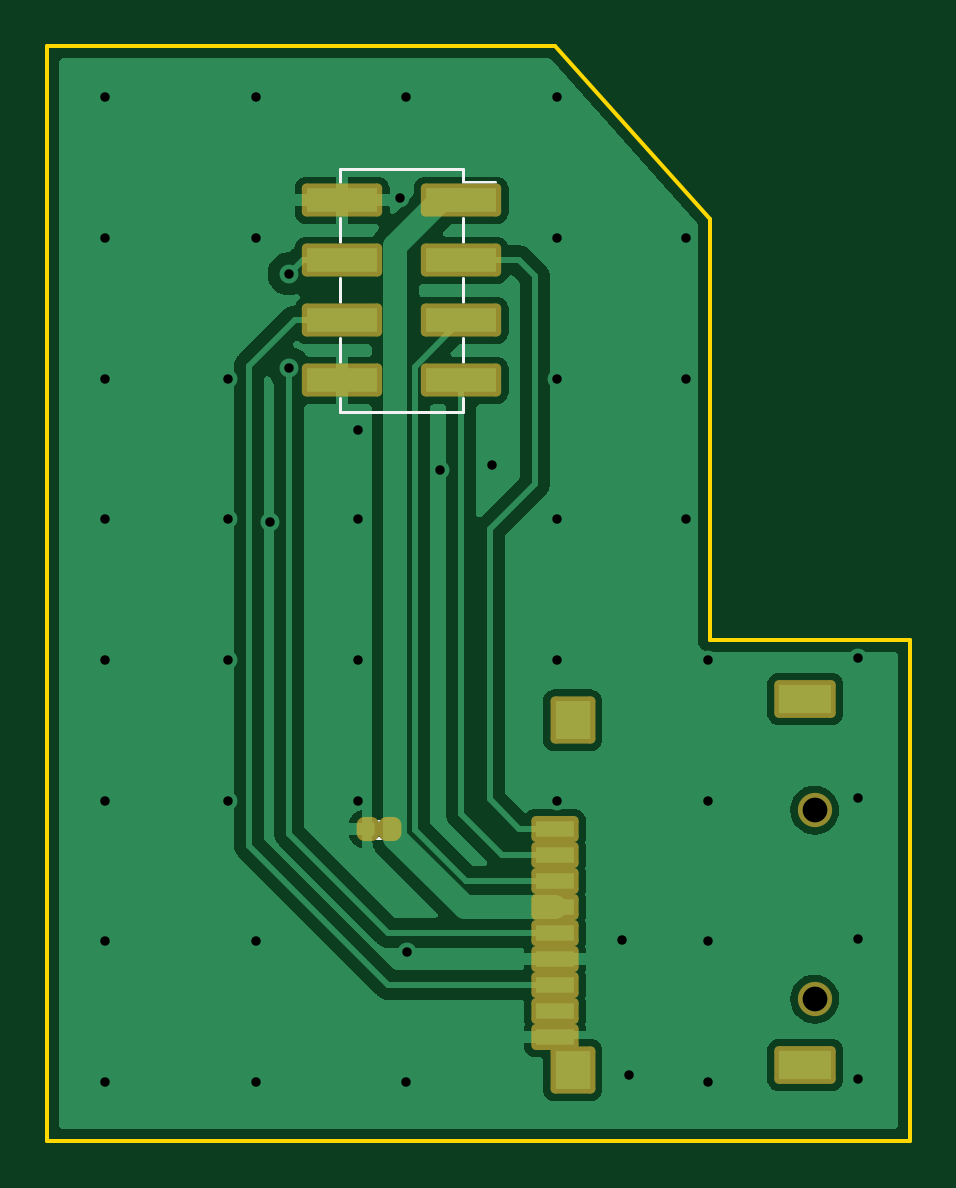
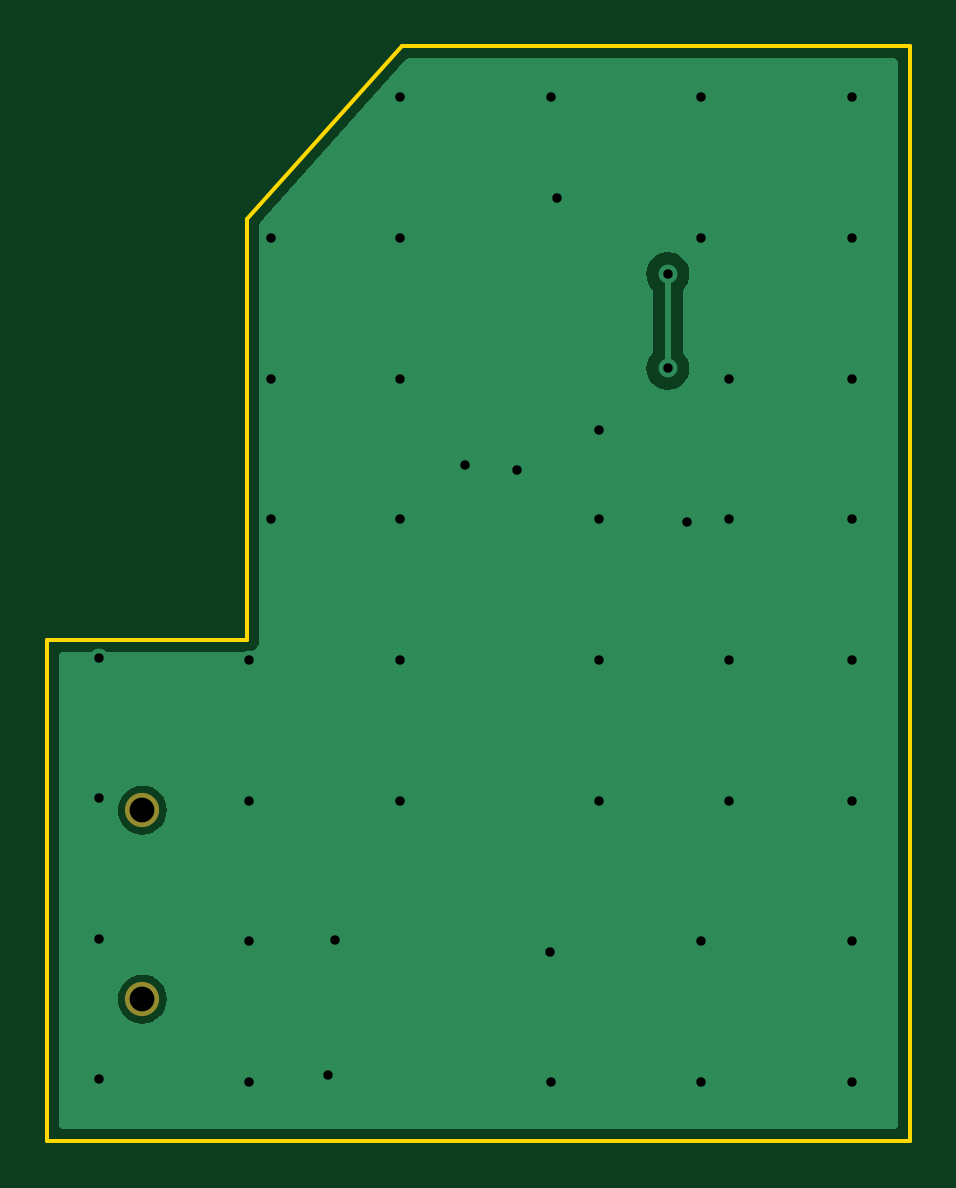
Circuit board: 11 layer files. Board 36.5 x 46.3 mm.
- bottom_copper: Gamecube_SD2SP2PRO-CuBottom.gbr (9555 bytes)
- top_copper: Gamecube_SD2SP2PRO-CuTop.gbr (43741 bytes)
- outline: Gamecube_SD2SP2PRO-EdgeCuts.gbr (847 bytes)
- bottom_mask: Gamecube_SD2SP2PRO-MaskBottom.gbr (565 bytes)
- top_mask: Gamecube_SD2SP2PRO-MaskTop.gbr (2248 bytes)
- drill: Gamecube_SD2SP2PRO-NPTH.drl (389 bytes)
- drill: Gamecube_SD2SP2PRO-PTH.drl (1105 bytes)
- paste: Gamecube_SD2SP2PRO-PasteBottom.gbr (469 bytes)
- paste: Gamecube_SD2SP2PRO-PasteTop.gbr (1861 bytes)
- bottom_silk: Gamecube_SD2SP2PRO-SilkBottom.gbr (568 bytes)
- top_silk: Gamecube_SD2SP2PRO-SilkTop.gbr (3023 bytes)

=== bottom_copper: Gamecube_SD2SP2PRO-CuBottom.gbr (9555 bytes, source omitted) ===
=== top_copper: Gamecube_SD2SP2PRO-CuTop.gbr (43741 bytes, source omitted) ===
=== outline: Gamecube_SD2SP2PRO-EdgeCuts.gbr ===
%TF.GenerationSoftware,KiCad,Pcbnew,(6.0.4-0)*%
%TF.CreationDate,2023-01-17T00:41:14-07:00*%
%TF.ProjectId,Gamecube_SD2SP2PRO,47616d65-6375-4626-955f-534432535032,rev?*%
%TF.SameCoordinates,Original*%
%TF.FileFunction,Profile,NP*%
%FSLAX46Y46*%
G04 Gerber Fmt 4.6, Leading zero omitted, Abs format (unit mm)*
G04 Created by KiCad (PCBNEW (6.0.4-0)) date 2023-01-17 00:41:14*
%MOMM*%
%LPD*%
G01*
G04 APERTURE LIST*
%TA.AperFunction,Profile*%
%ADD10C,0.150000*%
%TD*%
G04 APERTURE END LIST*
D10*
X102100000Y-61970000D02*
X102100000Y-79780000D01*
X102100000Y-79780000D02*
X110564286Y-79780000D01*
X110564286Y-101000000D02*
X110564286Y-79780000D01*
X74064286Y-54670000D02*
X74064286Y-101000000D01*
X74064286Y-54670000D02*
X95564286Y-54670000D01*
X74064286Y-101000000D02*
X110564286Y-101000000D01*
X95564286Y-54670000D02*
X102100000Y-61970000D01*
M02*

=== bottom_mask: Gamecube_SD2SP2PRO-MaskBottom.gbr ===
%TF.GenerationSoftware,KiCad,Pcbnew,(6.0.4-0)*%
%TF.CreationDate,2023-01-17T00:41:14-07:00*%
%TF.ProjectId,Gamecube_SD2SP2PRO,47616d65-6375-4626-955f-534432535032,rev?*%
%TF.SameCoordinates,Original*%
%TF.FileFunction,Soldermask,Bot*%
%TF.FilePolarity,Negative*%
%FSLAX46Y46*%
G04 Gerber Fmt 4.6, Leading zero omitted, Abs format (unit mm)*
G04 Created by KiCad (PCBNEW (6.0.4-0)) date 2023-01-17 00:41:14*
%MOMM*%
%LPD*%
G01*
G04 APERTURE LIST*
%ADD10C,1.450000*%
G04 APERTURE END LIST*
D10*
%TO.C,J3*%
X106550000Y-87000000D03*
X106550000Y-95000000D03*
%TD*%
M02*

=== top_mask: Gamecube_SD2SP2PRO-MaskTop.gbr (2248 bytes, source withheld) ===
=== drill: Gamecube_SD2SP2PRO-NPTH.drl ===
M48
; DRILL file {KiCad (6.0.4-0)} date Tuesday, January 17, 2023 at 12:41:14 AM
; FORMAT={-:-/ absolute / inch / decimal}
; #@! TF.CreationDate,2023-01-17T00:41:14-07:00
; #@! TF.GenerationSoftware,Kicad,Pcbnew,(6.0.4-0)
; #@! TF.FileFunction,NonPlated,1,2,NPTH
FMAT,2
INCH
; #@! TA.AperFunction,NonPlated,NPTH,ComponentDrill
T1C0.0413
%
G90
G05
T1
X4.1949Y-3.4252
X4.1949Y-3.7402
T0
M30

=== drill: Gamecube_SD2SP2PRO-PTH.drl ===
M48
; DRILL file {KiCad (6.0.4-0)} date Tuesday, January 17, 2023 at 12:41:14 AM
; FORMAT={-:-/ absolute / inch / decimal}
; #@! TF.CreationDate,2023-01-17T00:41:14-07:00
; #@! TF.GenerationSoftware,Kicad,Pcbnew,(6.0.4-0)
; #@! TF.FileFunction,Plated,1,2,PTH
FMAT,2
INCH
; #@! TA.AperFunction,Plated,PTH,ViaDrill
T1C0.0157
%
G90
G05
T1
X3.0118Y-2.2362
X3.0118Y-2.4717
X3.0118Y-2.7061
X3.0118Y-2.9404
X3.0118Y-3.1748
X3.0118Y-3.4092
X3.0118Y-3.6436
X3.0118Y-3.8779
X3.2165Y-2.7061
X3.2165Y-2.9404
X3.2165Y-3.1748
X3.2165Y-3.4092
X3.263Y-2.2362
X3.263Y-2.4717
X3.263Y-3.6436
X3.263Y-3.8779
X3.2874Y-2.9449
X3.3189Y-2.5315
X3.3189Y-2.689
X3.4341Y-2.7913
X3.4341Y-2.9404
X3.4341Y-3.1748
X3.4341Y-3.4092
X3.5039Y-2.4055
X3.5142Y-2.2362
X3.5142Y-3.8779
X3.5157Y-3.6614
X3.5709Y-2.8583
X3.6575Y-2.8504
X3.7654Y-2.2362
X3.7654Y-2.4717
X3.7654Y-2.7061
X3.7654Y-2.9404
X3.7654Y-3.1748
X3.7654Y-3.4092
X3.8739Y-3.6417
X3.8857Y-3.8661
X3.9803Y-2.4717
X3.9803Y-2.7061
X3.9803Y-2.9404
X4.0165Y-3.1748
X4.0165Y-3.4092
X4.0165Y-3.6436
X4.0165Y-3.8779
X4.2677Y-3.1709
X4.2677Y-3.4052
X4.2677Y-3.6396
X4.2677Y-3.874
T0
M30

=== paste: Gamecube_SD2SP2PRO-PasteBottom.gbr ===
%TF.GenerationSoftware,KiCad,Pcbnew,(6.0.4-0)*%
%TF.CreationDate,2023-01-17T00:41:14-07:00*%
%TF.ProjectId,Gamecube_SD2SP2PRO,47616d65-6375-4626-955f-534432535032,rev?*%
%TF.SameCoordinates,Original*%
%TF.FileFunction,Paste,Bot*%
%TF.FilePolarity,Positive*%
%FSLAX46Y46*%
G04 Gerber Fmt 4.6, Leading zero omitted, Abs format (unit mm)*
G04 Created by KiCad (PCBNEW (6.0.4-0)) date 2023-01-17 00:41:14*
%MOMM*%
%LPD*%
G01*
G04 APERTURE LIST*
G04 APERTURE END LIST*
M02*

=== paste: Gamecube_SD2SP2PRO-PasteTop.gbr (1861 bytes, source withheld) ===
=== bottom_silk: Gamecube_SD2SP2PRO-SilkBottom.gbr ===
%TF.GenerationSoftware,KiCad,Pcbnew,(6.0.4-0)*%
%TF.CreationDate,2023-01-17T00:41:14-07:00*%
%TF.ProjectId,Gamecube_SD2SP2PRO,47616d65-6375-4626-955f-534432535032,rev?*%
%TF.SameCoordinates,Original*%
%TF.FileFunction,Legend,Bot*%
%TF.FilePolarity,Positive*%
%FSLAX46Y46*%
G04 Gerber Fmt 4.6, Leading zero omitted, Abs format (unit mm)*
G04 Created by KiCad (PCBNEW (6.0.4-0)) date 2023-01-17 00:41:14*
%MOMM*%
%LPD*%
G01*
G04 APERTURE LIST*
%ADD10C,1.450000*%
G04 APERTURE END LIST*
%LPC*%
D10*
%TO.C,J3*%
X106550000Y-87000000D03*
X106550000Y-95000000D03*
%TD*%
M02*

=== top_silk: Gamecube_SD2SP2PRO-SilkTop.gbr (3023 bytes, source withheld) ===
